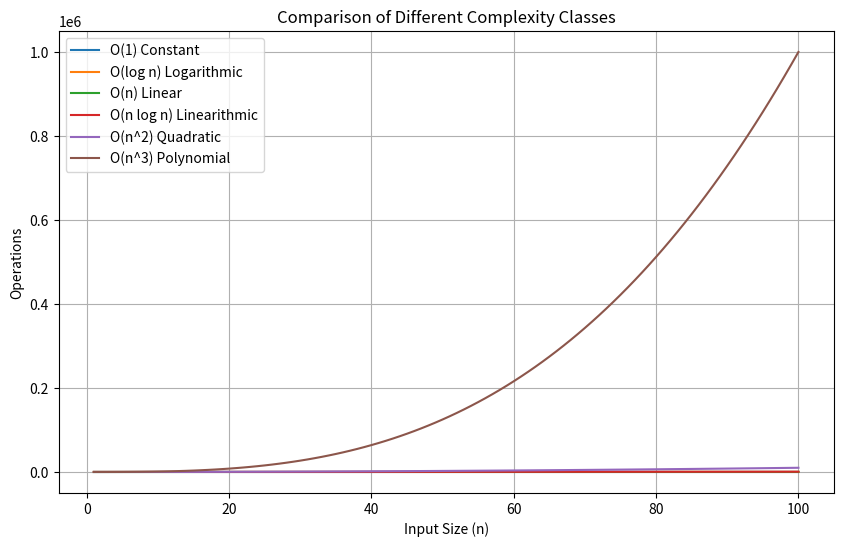

Reproduce this figure in Python.
import matplotlib.pyplot as plt
import numpy as np

# O(1) - Constant Time
def constant_function(arr):
    return arr[0]

# O(log n) - Logarithmic Time
def binary_search(arr, target):
    low, high = 0, len(arr) - 1
    while low <= high:
        mid = (low + high) // 2
        if arr[mid] == target:
            return mid
        elif arr[mid] < target:
            low = mid + 1
        else:
            high = mid - 1
    return -1

# O(n) - Linear Time
def linear_search(arr, target):
    for i in arr:
        if i == target:
            return True
    return False

# O(n log n) - Linearithmic Time
def merge_sort(arr):
    if len(arr) > 1:
        mid = len(arr) // 2
        L = arr[:mid]
        R = arr[mid:]
        merge_sort(L)
        merge_sort(R)

        i = j = k = 0
        while i < len(L) and j < len(R):
            if L[i] < R[j]:
                arr[k] = L[i]
                i += 1
            else:
                arr[k] = R[j]
                j += 1
            k += 1
        while i < len(L):
            arr[k] = L[i]
            i += 1
            k += 1
        while j < len(R):
            arr[k] = R[j]
            j += 1
            k += 1

# O(n^2) - Quadratic Time
def bubble_sort(arr):
    n = len(arr)
    for i in range(n):
        for j in range(0, n-i-1):
            if arr[j] > arr[j+1]:
                arr[j], arr[j+1] = arr[j+1], arr[j]

# O(n^k) - Polynomial Time
def polynomial_time_function(arr, k):
    count = 0
    for _ in range(k):
        for item in arr:
            count += 1
    return count

# Create animated graph for different complexity classes
n = np.linspace(1, 100, 100)

plt.figure(figsize=(10, 6))
plt.plot(n, np.ones_like(n), label="O(1) Constant")
plt.plot(n, np.log2(n), label="O(log n) Logarithmic")
plt.plot(n, n, label="O(n) Linear")
plt.plot(n, n * np.log2(n), label="O(n log n) Linearithmic")
plt.plot(n, n**2, label="O(n^2) Quadratic")
plt.plot(n, n**3, label="O(n^3) Polynomial")

plt.title("Comparison of Different Complexity Classes")
plt.xlabel("Input Size (n)")
plt.ylabel("Operations")
plt.legend()
plt.grid(True)
plt.show()
